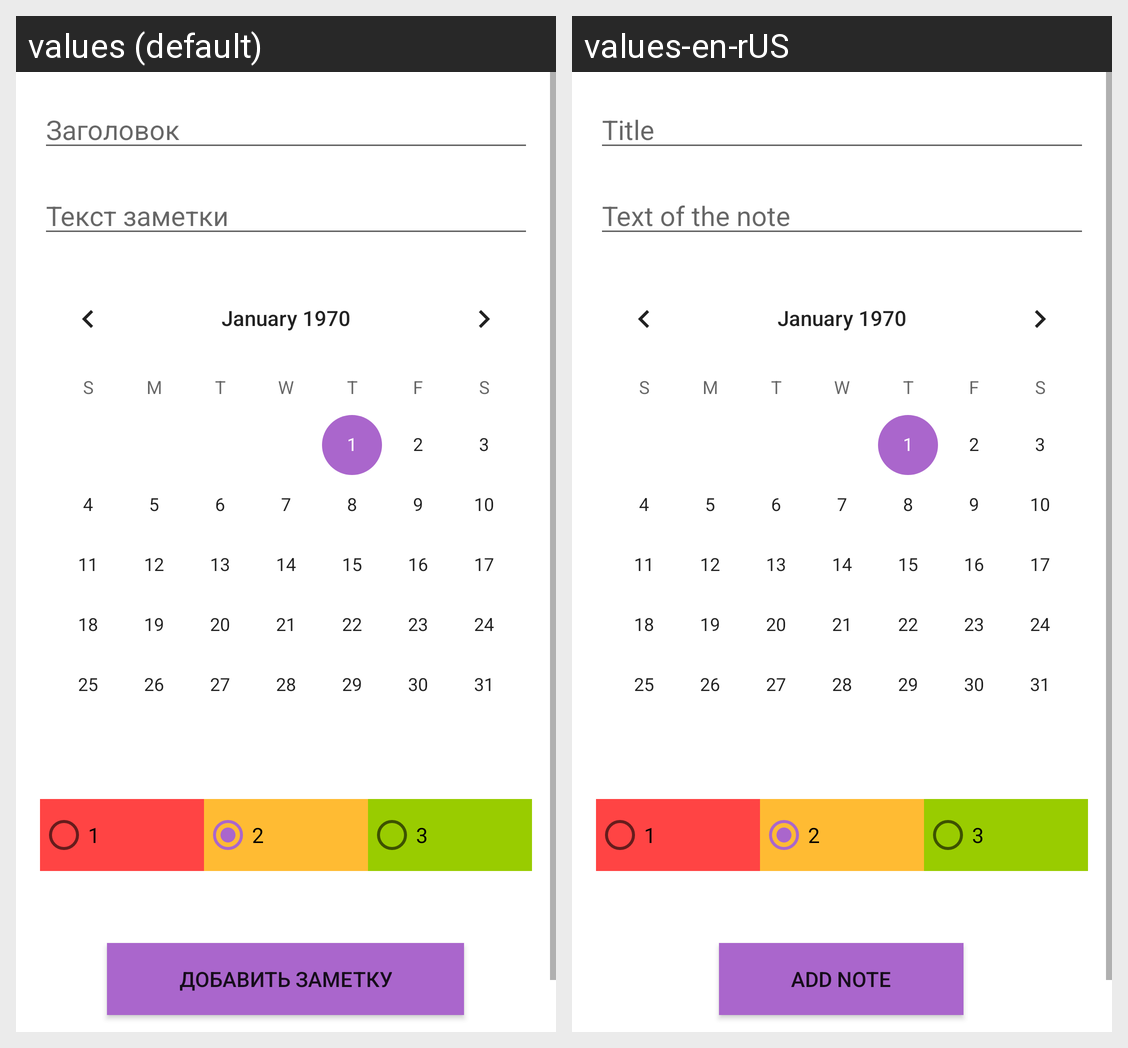

The same Android screen rendered under two of its app's locales, left to right. List the strings drawn on it with the default value and each locale's translation.
Android screen res/layout/activity_add_note.xml rendered under 2 locales, left to right: values (default), values-en-rUS. Device: Nexus 5 (rendered at 1080×1920; each locale shown at half size, 540×960, under a caption strip naming it); theme Theme.MyNotes.
Strings drawn on this screen, with the default value and each locale's value (text and hints the layout hard-codes, and strings that could not be matched under every locale, appear in the picture but are not listed):

hint_title
  values: Заголовок
  values-en-rUS: Title

hint_note_text
  values: Текст заметки
  values-en-rUS: Text of the note

priority_high
  values: 1
  values-en-rUS: 1  [not translated; the default value is used]

priority_medium
  values: 2
  values-en-rUS: 2  [not translated; the default value is used]

priority_low
  values: 3
  values-en-rUS: 3  [not translated; the default value is used]

add_note
  values: ДОБАВИТЬ ЗАМЕТКУ
  values-en-rUS: ADD NOTE
